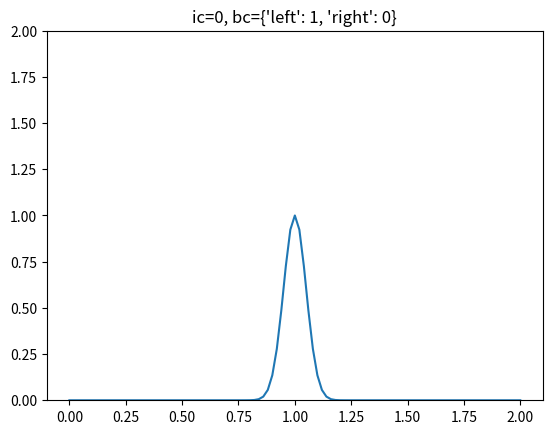

Source code (Python):
import numpy as np
import sympy as sp
from scipy import sparse
import matplotlib.pyplot as plt
from numbers import Number

x, t, c, L = sp.symbols("x,t,c,L")


class Wave1D:
    """Class for solving the wave equation

    Parameters
    ----------
    N : int
        Number of uniform spatial intervals
    L0 : number
        The extent of the domain, which is [0, L]
    c0 : number, optional
        The wavespeed
    cfl : number, optional
        CFL number
    u0 : Sympy function of x, t, c and L
        Used for specifying initial condition
    """

    def __init__(
        self,
        N: int,
        L0: Number = 1.0,
        c0: Number = 1,
        cfl: Number = 1,
        u0: sp.Expr = sp.exp(-200 * (x - L / 2 + c * t) ** 2),
    ):
        self.N = N
        self.L = L0
        self.c = c0
        self.cfl = cfl
        self.x = np.linspace(0, L0, N + 1)
        self.dx = L0 / N
        self.u0 = u0
        self.unp1 = np.zeros(N + 1)
        self.un = np.zeros(N + 1)
        self.unm1 = np.zeros(N + 1)

    def D2(self, bc: int) -> sparse.spmatrix:
        """Return second order differentiation matrix

        Paramters
        ---------
        bc : int
            Boundary condition

        Note
        ----
        The returned matrix is not divided by dx**2
        """

        if isinstance(bc, int): #allow int input if same BC on both ends
            bcl, bcr = bc, bc
        if isinstance(bc,dict):
            bcl = bc['left']
            bcr = bc['right']
            if (bcl != bcr) and (bcl == 3 or bcr == 3): #Check if periodic bc is mixed
                raise RuntimeError('Cannot mix Periodic boundary with other BC!')

        D = sparse.diags([1, -2, 1], [-1, 0, 1], (self.N + 1, self.N + 1), "lil")
        if bcl == 0: # Dirichlet condition is baked into stencil
            D[0,:3] = 0, 0, 0

        elif bcl == 1:  # Neumann condition is baked into stencil
            D[0,:3] = -2, 2, 0

        elif bcl == 3:  # periodic (Note u[0] = u[-1])
            D[0,-2] = 1

        if bcr == 0:
            D[-1,-3:] = 0, 0, 0

        elif bcr == 1:
            D[-1,-3:] = 0, 2, -2

        return D

    def apply_bcs(self, bc, u: np.ndarray | None = None):
        """Apply boundary conditions to solution vector

        Parameters
        ----------
        bc : dict
            {'left':bcl, 'right':bcr}
            Boundary condition in space
            - 0 Dirichlet
            - 1 Neumann
            - 2 Open boundary
            - 3 periodic
        u : array, optional
            The solution array to fix at boundaries
            If not provided, use self.unp1

        """
        if isinstance(bc, int): #allow int input if same BC on both ends
            bcl, bcr = bc, bc
        elif isinstance(bc,dict):
            bcl = bc['left']
            bcr = bc['right']

        u = u if u is not None else self.unp1

        if bcl == 0:
            pass

        elif bcl == 1:
            pass

        elif bcl == 2:  # Open boundary on left
            u[0] = 2*(1-self.c)*self.un[0] - (1-self.cfl)/(1+self.cfl)*self.unm1[0]+2*self.cfl**2/(1+self.cfl)*self.un[1]

        if bcr == 0:
            pass

        elif bcr == 1:
            pass

        elif bcr == 2: #Open on right
            u[-1] = 2*(1-self.c)*self.un[-1] - (1-self.cfl)/(1+self.cfl)*self.unm1[-1]+2*self.cfl**2/(1+self.cfl)*self.un[-2]

        elif bcl == 3 and bcr == 3: #periodic boundary
            u[-1] = u[0]

        else:
            raise RuntimeError(f"Wrong bc = {bcl,bcr}")

    @property
    def dt(self) -> float:
        return self.cfl * self.dx / self.c

    def __call__(
        self,
        Nt: int,
        cfl: Number | None = None,
        bc: int = 0,
        ic: int = 0,
        save_step: int = 100,
    ) -> dict[int, np.ndarray]:
        """Solve wave equation

        Parameters
        ----------
        Nt : int
            Number of time steps
        cfl : number
            CFL number
        bc : int, optional
            Boundary condition in space
            - 0 Dirichlet
            - 1 Neumann
            - 2 Open boundary
            - 3 periodic
        ic : int, optional
            Initial conditions
            - 0 Specify un = u(x, t=0) and unm1 = u(x, t=-dt)
            - 1 Specify un = u(x, t=0) and u_t(x, t=0) = 0
        save_step : int, optional
            Save solution every save_step time step

        Returns
        -------
        Dictionary with key, values as timestep, array of solution
        The number of items in the dictionary is Nt/save_step, and
        each value is an array of length N+1

        """
        D = self.D2(bc)
        self.cfl = C = self.cfl if cfl is None else cfl
        dt = self.dt
        u0 = sp.lambdify(x, self.u0.subs({L: self.L, c: self.c, t: 0}))
        self.ic = ic
        self.bc = bc

        # First step. Set un and unm1
        self.unm1[:] = u0(self.x)  # unm1 = u(x, 0)
        plotdata = {0: self.unm1.copy()}
        if ic == 0:  # use sympy function for un = u(x, dt)
            u0 = sp.lambdify(x, self.u0.subs({L: self.L, c: self.c, t: dt}))
            self.un[:] = u0(self.x)

        else:  # use u_t = 0 for un = u(x, dt)
            self.un[:] = self.unm1 + 0.5 * C**2 * (D @ self.unm1)
            self.apply_bcs(bc, self.un)
        if save_step == 1:
            plotdata[1] = self.un.copy()

        for n in range(2, Nt + 1):
            self.unp1[:] = 2 * self.un - self.unm1 + C**2 * (D @ self.un)
            self.apply_bcs(bc)
            self.unm1[:] = self.un
            self.un[:] = self.unp1
            if n % save_step == 0:  # save every save_step timestep
                plotdata[n] = self.unp1.copy()

        return plotdata

    def plot_with_offset(self, data: dict[int, np.ndarray]) -> None:
        v = np.array(list(data.values()))
        t = np.array(list(data.keys()))
        dt = t[1] - t[0]
        v0 = abs(v).max()
        fig = plt.figure(facecolor="k")
        ax = fig.add_subplot(111, facecolor="k")
        for i, u in data.items():
            ax.plot(self.x, u + i * v0 / dt, "w", lw=2, zorder=i)
            ax.fill_between(
                self.x, u + i * v0 / dt, i * v0 / dt, facecolor="k", lw=0, zorder=i - 1
            )
        plt.show()

    def animation(self, data: dict[int, np.ndarray]) -> None:
        from matplotlib import animation

        fig, ax = plt.subplots()
        plt.title(f'ic={self.ic}, bc={self.bc}')
        v = np.array(list(data.values()))
        t = np.array(list(data.keys()))
        save_step = t[1] - t[0]
        (line,) = ax.plot(self.x, data[0])
        ax.set_ylim(v.min(), v.max())

        def update(frame):
            line.set_ydata(data[frame * save_step])
            return (line,)

        ani = animation.FuncAnimation(fig=fig, func=update, frames=len(data), blit=True)
        ani.save(
            f"wavemovie_ic{self.ic}.gif", writer="pillow", fps=5
        )  # This animated png opens in a browser
        ani.to_jshtml()
        plt.show()


def test_pulse_bcs():
    sol = Wave1D(100, cfl=1, L0=2, c0=1)
    data = sol(100, bc=0, ic=0, save_step=100)
    assert np.linalg.norm(data[0] + data[100]) < 1e-12
    data = sol(100, bc=0, ic=1, save_step=100)
    assert np.linalg.norm(data[0] + data[100]) < 1e-12
    data = sol(100, bc=1, ic=0, save_step=100)
    assert np.linalg.norm(data[0] - data[100]) < 1e-12
    data = sol(100, bc=1, ic=1, save_step=100)
    assert np.linalg.norm(data[0] - data[100]) < 1e-12
    data = sol(100, bc=2, ic=0, save_step=100)
    assert np.linalg.norm(data[100]) < 1e-12
    data = sol(100, bc=2, ic=1, save_step=100)
    assert np.linalg.norm(data[100]) < 1e-12
    data = sol(100, bc=3, ic=0, save_step=100)
    assert np.linalg.norm(data[0] - data[100]) < 1e-12
    data = sol(100, bc=3, ic=1, save_step=100)
    assert np.linalg.norm(data[0] - data[100]) < 1e-12

    #test mixed BC
    data = sol(100, bc={'left':0,'right':1}, ic=0, save_step=100)
    assert np.linalg.norm(data[0] + data[100]) < 1e-12 #wave is reflected
    data = sol(100, bc={'left':0,'right':1}, ic=1, save_step=100)
    assert np.linalg.norm(data[100]) < 1e-12 #waves cancel eachother
    data = sol(100, bc={'left':1,'right':0}, ic=0, save_step=100)
    assert np.linalg.norm(data[0] - data[100]) < 1e-12 #wave is sent
    data = sol(100, bc={'left':1,'right':0}, ic=1, save_step=100)
    assert np.linalg.norm(data[100]) < 1e-12 #wave cancel eachother
    data = sol(100, bc={'left':0,'right':2}, ic=0, save_step=100)
    assert np.linalg.norm(data[0] + data[100]) < 1e-12 #wave is reflected
    data = sol(100, bc={'left':0,'right':2}, ic=1, save_step=100)
    assert np.linalg.norm(data[0] + 2*data[100]) < 1e-12 #half is reflected from left other half dissapears from right
    data = sol(100, bc={'left':2,'right':0}, ic=0, save_step=100)
    assert np.linalg.norm(data[100]) < 1e-12 #wave dissapears
    data = sol(100, bc={'left':2,'right':0}, ic=1, save_step=100)
    assert np.linalg.norm(data[0] + 2*data[100]) < 1e-12 # half wave dissapears to left and half wave is reflected from right
    data = sol(100, bc={'left':1,'right':2}, ic=0, save_step=100)
    assert np.linalg.norm(data[0] - data[100]) < 1e-12 #wave sent from left dissapears from right
    data = sol(100, bc={'left':1,'right':2}, ic=1, save_step=100)
    assert np.linalg.norm(data[0] - 2*data[100]) < 1e-12 #half wave sent from left half wave dissapears from right
    data = sol(100, bc={'left':2,'right':1}, ic=0, save_step=100)
    assert np.linalg.norm(data[100]) < 1e-12 #wave dissapears from left
    data = sol(100, bc={'left':2,'right':1}, ic=1, save_step=100)
    assert np.linalg.norm(data[0] - 2*data[100]) < 1e-12 #half wave dissapears from left halwave sent from right


if __name__ == "__main__":
    sol = Wave1D(100, cfl=1, L0=2, c0=1)
    data = sol(100, bc={'left':1,'right':0}, ic=0, save_step=10)
    sol.animation(data)
    test_pulse_bcs()
    # data = sol(200, bc=2, ic=0, save_step=100)
